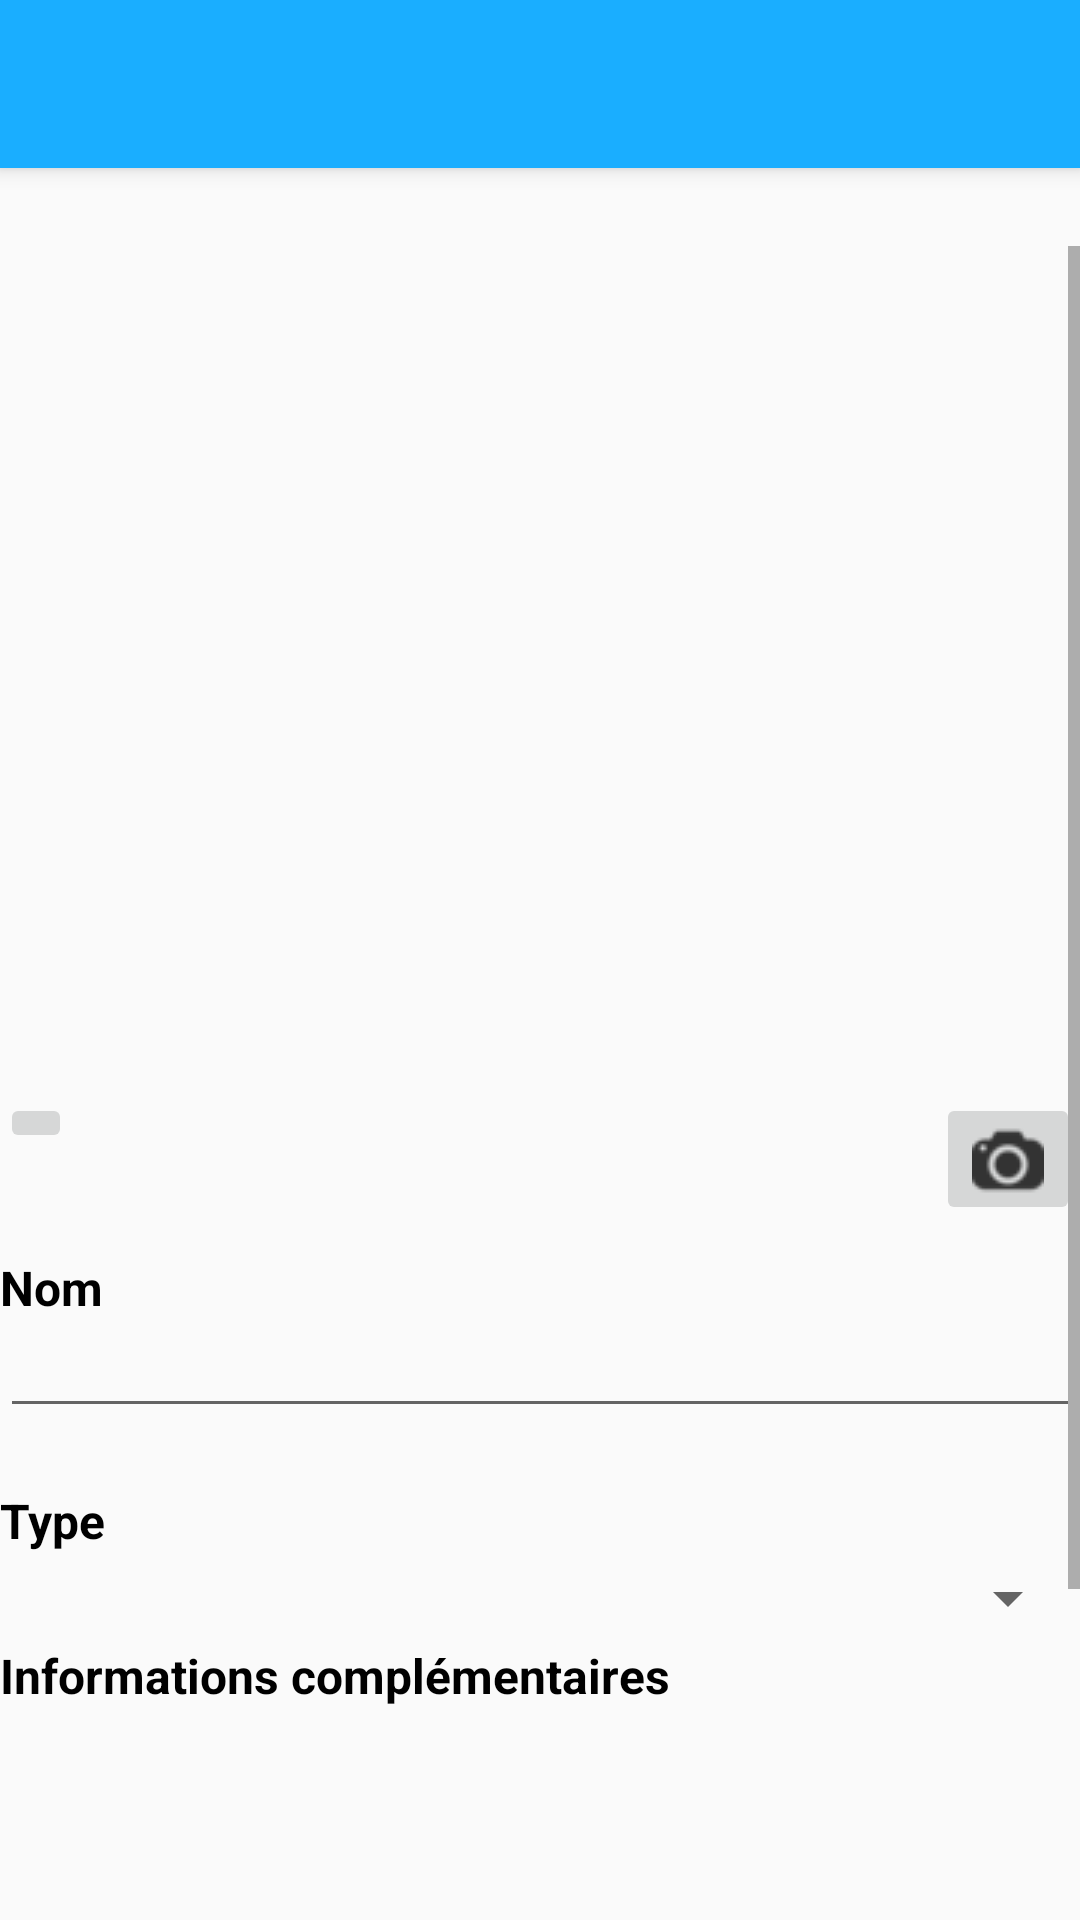

Write the Android layout XML for this screen, with the resource values it uses.
<!-- AndroidManifest.xml: application theme AppTheme -->
<!-- res/layout/activity_update.xml -->
<?xml version="1.0" encoding="utf-8"?>
<LinearLayout xmlns:android="http://schemas.android.com/apk/res/android"
    android:orientation="vertical" android:layout_width="match_parent"
    android:layout_height="match_parent">

    <include
        layout="@layout/app_bar_update"
        android:id="@+id/toolbar_id"
        android:layout_width="match_parent"
        android:layout_height="82dp" />

    <ScrollView
        android:layout_width="match_parent"
        android:layout_height="wrap_content">
        <LinearLayout
            android:layout_width="match_parent"
            android:layout_height="wrap_content"
            android:clickable="true"
            android:focusableInTouchMode="true"
            android:orientation="vertical">

            <TextView
                android:text=""
                android:layout_width="match_parent"
                android:layout_height="wrap_content"
                android:id="@+id/title"
                android:textColor="@android:color/black"
                android:layout_alignParentTop="true"
                android:layout_centerInParent="true"
                android:textSize="24dp"/>

            <ImageView
                android:id="@+id/img_icon"
                android:layout_width="250dp"
                android:layout_height="250dp"
                android:paddingTop="30dp"
                android:padding="1dp"
                android:cropToPadding="true"
                android:scaleType="centerCrop"
                android:layout_gravity="center"
                />
            <RelativeLayout
                android:layout_width="match_parent"
                android:layout_height="wrap_content"
                android:orientation="horizontal">
                <ImageButton
                    android:src="@drawable/ic_update_location"
                    android:layout_alignParentLeft="true"
                    android:layout_width="wrap_content"
                    android:layout_height="wrap_content"
                    android:id="@+id/btn_update_location"/>

                <ImageButton
                    android:src="@drawable/take_picture"
                    android:layout_width="wrap_content"
                    android:layout_height="wrap_content"
                    android:layout_alignParentRight="true"
                    android:id="@+id/btn_take_pic"/>
            </RelativeLayout>

            <TextView
                android:text="Nom"
                android:paddingTop="10dp"
                android:layout_width="fill_parent"
                android:layout_height="wrap_content"
                android:id="@+id/name_title"
                android:layout_below="@+id/img_icon"
                android:layout_alignParentLeft="true"
                android:layout_centerVertical="true"
                android:textColor="@android:color/black"
                android:textStyle="bold"
                android:textSize="16dp"/>

            <EditText
                android:layout_width="fill_parent"
                android:paddingTop="10dp"
                android:textSize="14dp"
                android:layout_height="wrap_content"
                android:inputType="textPersonName"
                android:id="@+id/editStuffName"
                android:layout_below="@+id/name_title"
                android:layout_alignParentLeft="true"
                android:layout_centerVertical="true"/>

            <TextView
                android:paddingTop="20dp"
                android:text="Type"
                android:layout_width="fill_parent"
                android:layout_height="wrap_content"
                android:layout_below="@+id/editStuffName"
                android:layout_alignParentLeft="true"
                android:layout_centerVertical="true"
                android:id="@+id/type_label"
                android:textColor="@android:color/black"
                android:textStyle="bold"
                android:textSize="16dp"/>
            <Spinner
                android:id="@+id/spinner_stuff_type"
                android:paddingTop="10dp"
                android:layout_width="fill_parent"
                android:layout_height="wrap_content"
                android:layout_alignParentLeft="true"
                android:textSize="14dp"
                android:layout_centerVertical="true"
                android:paddingBottom="20dp"
                android:layout_below="@+id/type_label"/>

            <TextView
                android:text="Informations complémentaires"
                android:layout_width="fill_parent"
                android:layout_height="wrap_content"
                android:layout_below="@+id/editStuffName"
                android:layout_alignParentLeft="true"
                android:layout_centerVertical="true"
                android:id="@+id/description_label"
                android:textColor="@android:color/black"
                android:textStyle="bold"
                android:paddingBottom="10dp"
                android:textSize="16dp"/>

            <EditText
                android:id="@+id/stuff_description"
                android:layout_width="match_parent"
                android:layout_height="150dp"
                android:gravity="top"
                android:inputType="textMultiLine"
                android:background="@drawable/edit_text_border"
                />

            <Button
                android:text="Enregistrer les modifications"
                android:layout_width="fill_parent"
                android:layout_height="wrap_content"
                android:id="@+id/btn_save"
                android:layout_alignParentBottom="true"/>
        </LinearLayout>
    </ScrollView>

</LinearLayout>
<!-- res/layout/app_bar_update.xml (included above) -->
<?xml version="1.0" encoding="utf-8"?>
<android.support.design.widget.CoordinatorLayout xmlns:android="http://schemas.android.com/apk/res/android"
    xmlns:app="http://schemas.android.com/apk/res-auto"
    xmlns:tools="http://schemas.android.com/tools"
    android:layout_width="match_parent"
    android:layout_height="match_parent"
    android:fitsSystemWindows="true"
    tools:context="com.findmystuff.pinpointplace.view.UpdateStuffActivity">

    <android.support.design.widget.AppBarLayout
        android:layout_width="match_parent"
        android:layout_height="wrap_content"
        app:theme="@style/ThemeOverlay.AppCompat.Dark.ActionBar"
        android:theme="@style/AppTheme.AppBarOverlay">

        <android.support.v7.widget.Toolbar
            android:id="@+id/toolbar"
            android:layout_width="match_parent"
            android:layout_height="?attr/actionBarSize"
            android:background="@color/PrimaryColor"
            app:popupTheme="@style/AppTheme.PopupOverlay" />

    </android.support.design.widget.AppBarLayout>

</android.support.design.widget.CoordinatorLayout>
<!-- resources referenced by this layout -->
<resources>
  <color name="PrimaryColor">#1AAEFF</color>
  <!-- drawable take_picture: png bitmap (drawable, 742 bytes) -->
  <style name="AppTheme.AppBarOverlay" parent="ThemeOverlay.AppCompat.Dark.ActionBar" />
  <style name="AppTheme.PopupOverlay" parent="ThemeOverlay.AppCompat.Light" />
  <style name="AppTheme" parent="Theme.AppCompat.Light.DarkActionBar">
          
          <item name="colorPrimary">#0086CE</item>
          <item name="colorPrimaryDark">#0086CE</item>
          <item name="colorAccent">@color/colorAccent</item>
      </style>
  <color name="colorAccent">#1AAEFF</color>
</resources>
